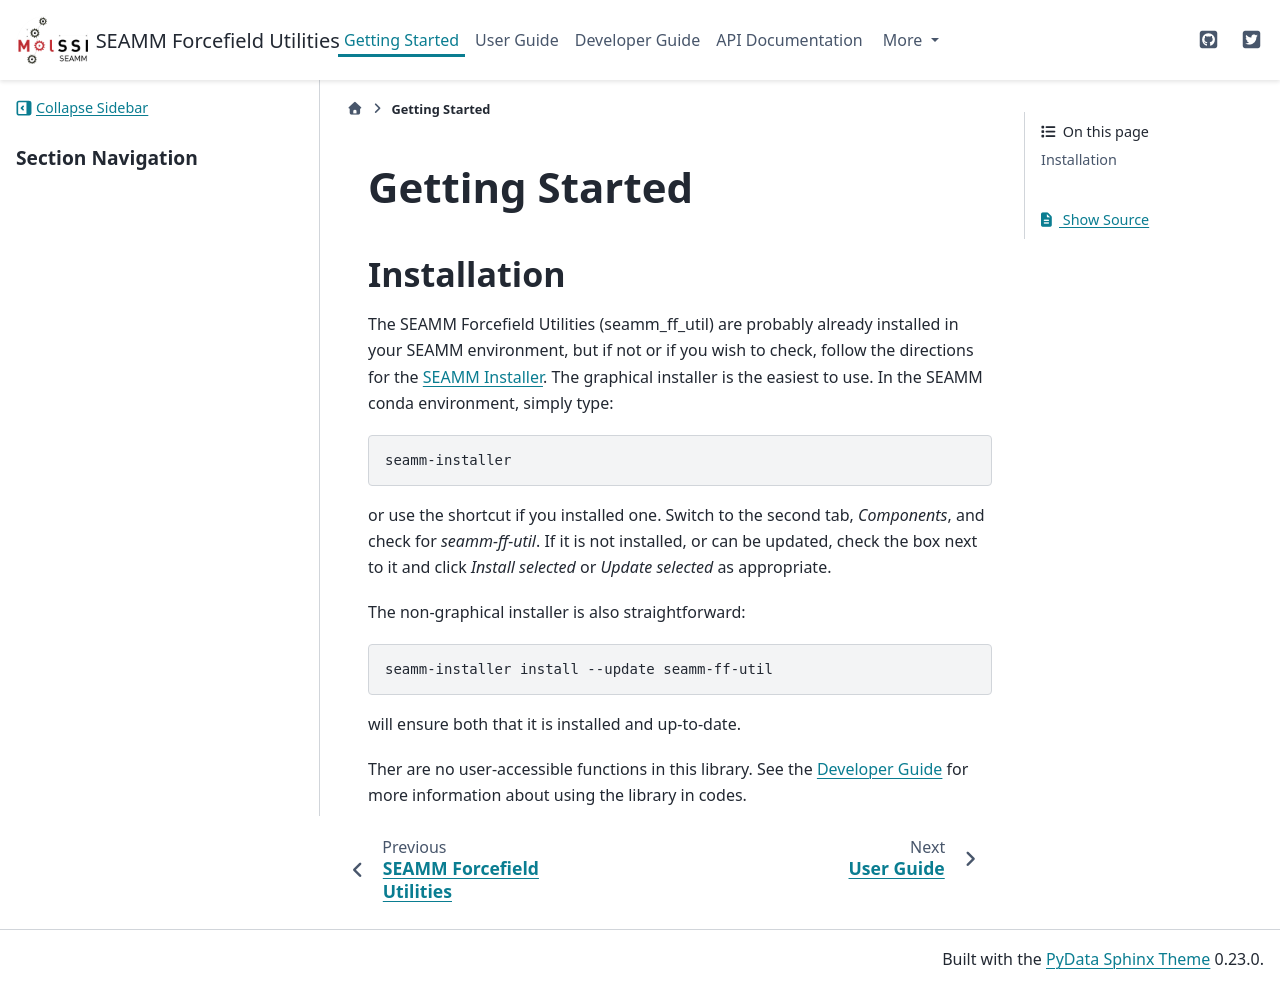

repository: molssi-seamm/seamm_ff_util · page: getting_started/index.html · generator: sphinx

***************
Getting Started
***************

Installation
============
The SEAMM Forcefield Utilities (seamm_ff_util) are probably already installed in your
SEAMM environment, but if not or if you wish to check, follow the directions for the
`SEAMM Installer`_. The graphical installer is the easiest to use. In the SEAMM conda
environment, simply type::

  seamm-installer

or use the shortcut if you installed one. Switch to the second tab, `Components`, and
check for `seamm-ff-util`. If it is not installed, or can be updated, check the box
next to it and click `Install selected` or `Update selected` as appropriate.

The non-graphical installer is also straightforward::

  seamm-installer install --update seamm-ff-util

will ensure both that it is installed and up-to-date.

.. _SEAMM Installer: https://molssi-seamm.github.io/installation/index.html

Ther are no user-accessible functions in this library. See the :ref:`Developer Guide
<developer-guide>` for more information about using the library in codes.
